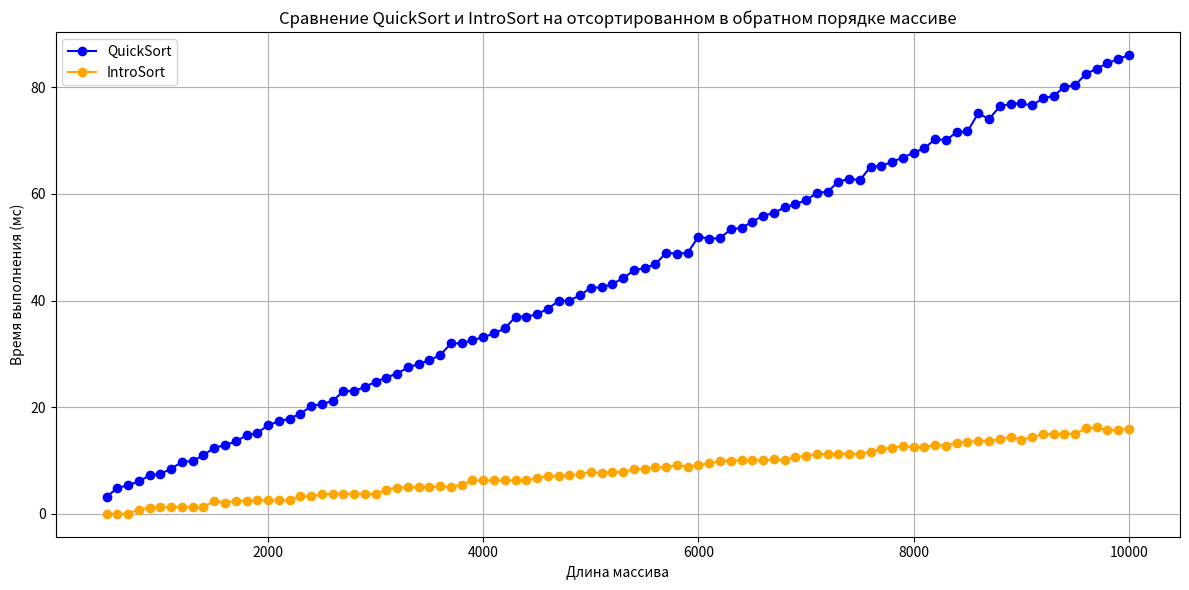

Source code (Python):
import matplotlib.pyplot as plt

array_sizes = [
    500, 600, 700, 800, 900, 1000, 1100, 1200, 1300, 1400, 1500, 1600, 1700, 1800, 1900, 2000, 2100, 2200, 2300, 2400,
    2500, 2600, 2700, 2800, 2900, 3000, 3100, 3200, 3300, 3400, 3500, 3600, 3700, 3800, 3900, 4000, 4100, 4200, 4300,
    4400, 4500, 4600, 4700, 4800, 4900, 5000, 5100, 5200, 5300, 5400, 5500, 5600, 5700, 5800, 5900, 6000, 6100, 6200,
    6300, 6400, 6500, 6600, 6700, 6800, 6900, 7000, 7100, 7200, 7300, 7400, 7500, 7600, 7700, 7800, 7900, 8000, 8100,
    8200, 8300, 8400, 8500, 8600, 8700, 8800, 8900, 9000, 9100, 9200, 9300, 9400, 9500, 9600, 9700, 9800, 9900, 10000
]

quick_sort_times_reverse = [
    3.2, 4.84, 5.368, 6.0736, 7.21472, 7.44294, 8.48859, 9.69772, 9.93954, 10.9879, 12.3976, 12.8795, 13.5759, 14.7152,
    15.143, 16.6286, 17.3257, 17.8651, 18.773, 20.1546, 20.6309, 21.1262, 23.0252, 23.005, 23.801, 24.7602, 25.552,
    26.3104, 27.4621, 28.0924, 28.8185, 29.7637, 31.9527, 31.9905, 32.5981, 33.1196, 33.8239, 34.7648, 36.953, 36.9906,
    37.3981, 38.4796, 39.8959, 39.9792, 40.9958, 42.3992, 42.4798, 43.096, 44.2192, 45.6438, 46.1288, 46.8258, 48.9652,
    48.793, 48.9586, 51.9917, 51.5983, 51.7197, 53.3439, 53.6688, 54.7338, 55.9468, 56.3894, 57.4779, 58.0956, 58.8191,
    60.1638, 60.4328, 62.2866, 62.8573, 62.5715, 65.1143, 65.2229, 66.0446, 66.8089, 67.7618, 68.5524, 70.3105, 70.0621,
    71.6124, 71.7225, 75.1445, 74.0289, 76.4058, 76.8812, 76.9762, 76.5952, 77.919, 78.3838, 80.0768, 80.4154, 82.4831,
    83.4966, 84.4993, 85.2999, 86.06
]

intro_sort_times_reverse = [
    8.50767e-315, 1.70153e-315, 3.40307e-316, 0.8, 1.16, 1.232, 1.2464, 1.24928, 1.24986, 1.24997, 2.44999, 2.09, 2.418,
    2.4836, 2.49672, 2.49934, 2.49987, 2.49997, 3.29999, 3.26, 3.652, 3.7304, 3.74608, 3.74922, 3.74984, 3.74997,
    4.54999, 4.91, 4.982, 4.9964, 4.99928, 5.19986, 5.03997, 5.40799, 6.2816, 6.25632, 6.25126, 6.25025, 6.25005,
    6.25001, 6.65, 7.13, 7.026, 7.2052, 7.44104, 7.88821, 7.57764, 7.91553, 7.78311, 8.35662, 8.47132, 8.69426, 8.73885,
    9.14777, 8.82955, 9.16591, 9.43318, 9.88664, 9.97733, 9.99547, 9.99909, 9.99982, 10.2, 10.04, 10.608, 10.9216,
    11.1843, 11.2369, 11.2474, 11.2495, 11.2499, 11.65, 12.13, 12.426, 12.6852, 12.537, 12.5074, 12.9015, 12.7803,
    13.3561, 13.4712, 13.6942, 13.7388, 13.9478, 14.3896, 13.8779, 14.3756, 14.8751, 14.975, 14.995, 14.999, 15.9998,
    16.2, 15.64, 15.728, 15.9456
]

plt.figure(figsize=(12, 6))

plt.plot(array_sizes, quick_sort_times_reverse, label='QuickSort', color='blue', marker='o')
plt.plot(array_sizes, intro_sort_times_reverse, label='IntroSort', color='orange',
         marker='o')

plt.title(
    'Сравнение QuickSort и IntroSort на отсортированном в обратном порядке массиве')
plt.xlabel('Длина массива')
plt.ylabel('Время выполнения (мс)')
plt.legend()
plt.grid()
plt.xscale('linear')
plt.yscale('linear')
plt.tight_layout()

plt.show()
